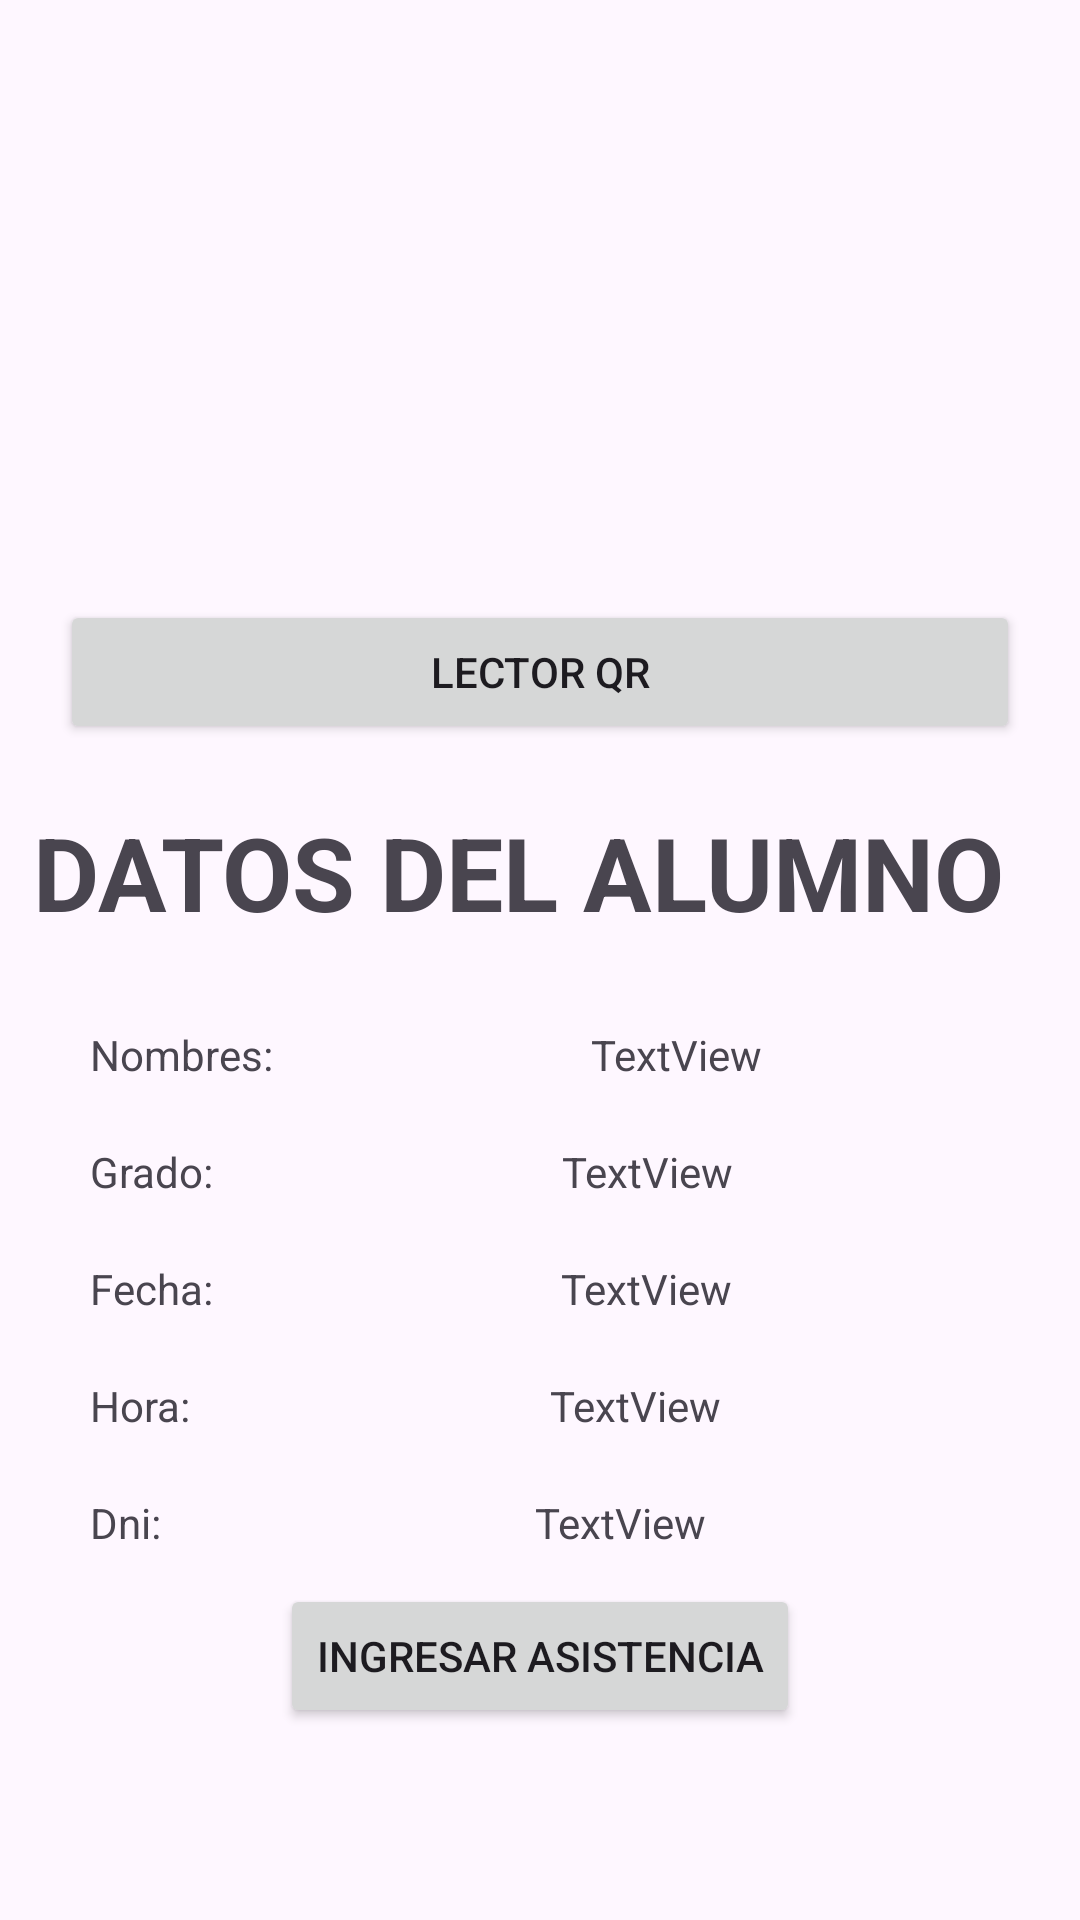

Layout XML and referenced resources for this Android screen:
<!-- AndroidManifest.xml: application theme Theme.Iensp -->
<!-- res/layout/activity_lector_qr.xml -->
<?xml version="1.0" encoding="utf-8"?>
<androidx.constraintlayout.widget.ConstraintLayout xmlns:android="http://schemas.android.com/apk/res/android"
    xmlns:app="http://schemas.android.com/apk/res-auto"
    xmlns:tools="http://schemas.android.com/tools"
    android:id="@+id/main"
    android:layout_width="match_parent"
    android:layout_height="match_parent"
    tools:context=".activities.LectorQr">

    <Button
        android:id="@+id/buttonescaner"
        android:layout_width="0dp"
        android:layout_height="wrap_content"
        android:layout_marginStart="20dp"
        android:layout_marginTop="200dp"
        android:layout_marginEnd="20dp"
        android:text="Lector QR"
        app:layout_constraintEnd_toEndOf="parent"
        app:layout_constraintStart_toStartOf="parent"
        app:layout_constraintTop_toTopOf="parent" />

    <TextView
        android:id="@+id/textView5"
        android:layout_width="338dp"
        android:layout_height="54dp"
        android:layout_marginTop="20dp"
        android:text="DATOS DEL ALUMNO"
        android:textSize="34sp"
        android:textStyle="bold"
        app:layout_constraintEnd_toEndOf="parent"
        app:layout_constraintStart_toStartOf="parent"
        app:layout_constraintTop_toBottomOf="@+id/buttonescaner" />

    <TextView
        android:id="@+id/textView6"
        android:layout_width="wrap_content"
        android:layout_height="wrap_content"
        android:layout_marginStart="30dp"
        android:layout_marginTop="20dp"
        android:text="Nombres:"
        app:layout_constraintStart_toStartOf="parent"
        app:layout_constraintTop_toBottomOf="@+id/textView5" />

    <TextView
        android:id="@+id/txtnombredealumno"
        android:layout_width="wrap_content"
        android:layout_height="wrap_content"
        android:layout_marginTop="20dp"
        android:text="TextView"
        app:layout_constraintEnd_toEndOf="parent"
        app:layout_constraintStart_toEndOf="@+id/textView6"
        app:layout_constraintTop_toBottomOf="@+id/textView5" />

    <TextView
        android:id="@+id/textView8"
        android:layout_width="wrap_content"
        android:layout_height="wrap_content"
        android:layout_marginStart="30dp"
        android:layout_marginTop="20dp"
        android:text="Grado:"
        app:layout_constraintStart_toStartOf="parent"
        app:layout_constraintTop_toBottomOf="@+id/textView6" />

    <TextView
        android:id="@+id/textView9"
        android:layout_width="wrap_content"
        android:layout_height="wrap_content"
        android:layout_marginTop="20dp"
        android:text="TextView"
        app:layout_constraintEnd_toEndOf="parent"
        app:layout_constraintStart_toEndOf="@+id/textView8"
        app:layout_constraintTop_toBottomOf="@+id/txtnombredealumno" />

    <TextView
        android:id="@+id/textView10"
        android:layout_width="wrap_content"
        android:layout_height="wrap_content"
        android:layout_marginStart="30dp"
        android:layout_marginTop="20dp"
        android:text="Fecha:"
        app:layout_constraintStart_toStartOf="parent"
        app:layout_constraintTop_toBottomOf="@+id/textView8" />

    <TextView
        android:id="@+id/TextDate"
        android:layout_width="wrap_content"
        android:layout_height="wrap_content"
        android:layout_marginTop="20dp"
        android:text="TextView"
        app:layout_constraintEnd_toEndOf="parent"
        app:layout_constraintStart_toEndOf="@+id/textView10"
        app:layout_constraintTop_toBottomOf="@+id/textView9" />

    <TextView
        android:id="@+id/textView12"
        android:layout_width="wrap_content"
        android:layout_height="wrap_content"
        android:layout_marginStart="30dp"
        android:layout_marginTop="20dp"
        android:text="Hora:"
        app:layout_constraintStart_toStartOf="parent"
        app:layout_constraintTop_toBottomOf="@+id/textView10" />

    <TextView
        android:id="@+id/TextHora"
        android:layout_width="wrap_content"
        android:layout_height="wrap_content"
        android:layout_marginTop="20dp"
        android:text="TextView"
        app:layout_constraintEnd_toEndOf="parent"
        app:layout_constraintStart_toEndOf="@+id/textView12"
        app:layout_constraintTop_toBottomOf="@+id/TextDate" />

    <Button
        android:id="@+id/button2"
        android:layout_width="wrap_content"
        android:layout_height="wrap_content"
        android:layout_marginTop="50dp"
        android:text="INGRESAR ASISTENCIA"
        app:layout_constraintEnd_toEndOf="parent"
        app:layout_constraintStart_toStartOf="parent"
        app:layout_constraintTop_toBottomOf="@+id/TextHora" />

    <TextView
        android:id="@+id/textView19"
        android:layout_width="wrap_content"
        android:layout_height="wrap_content"
        android:layout_marginStart="30dp"
        android:layout_marginTop="20dp"
        android:text="Dni:"
        app:layout_constraintStart_toStartOf="parent"
        app:layout_constraintTop_toBottomOf="@+id/textView12" />

    <TextView
        android:id="@+id/textViewDni"
        android:layout_width="wrap_content"
        android:layout_height="wrap_content"
        android:layout_marginTop="20dp"
        android:text="TextView"
        app:layout_constraintEnd_toEndOf="parent"
        app:layout_constraintStart_toEndOf="@+id/textView19"
        app:layout_constraintTop_toBottomOf="@+id/TextHora" />

</androidx.constraintlayout.widget.ConstraintLayout>
<!-- resources referenced by this layout -->
<resources>
  <style name="Theme.Iensp" parent="Base.Theme.Iensp" />
  <style name="Base.Theme.Iensp" parent="Theme.Material3.DayNight.NoActionBar">
          
          
      </style>
</resources>
